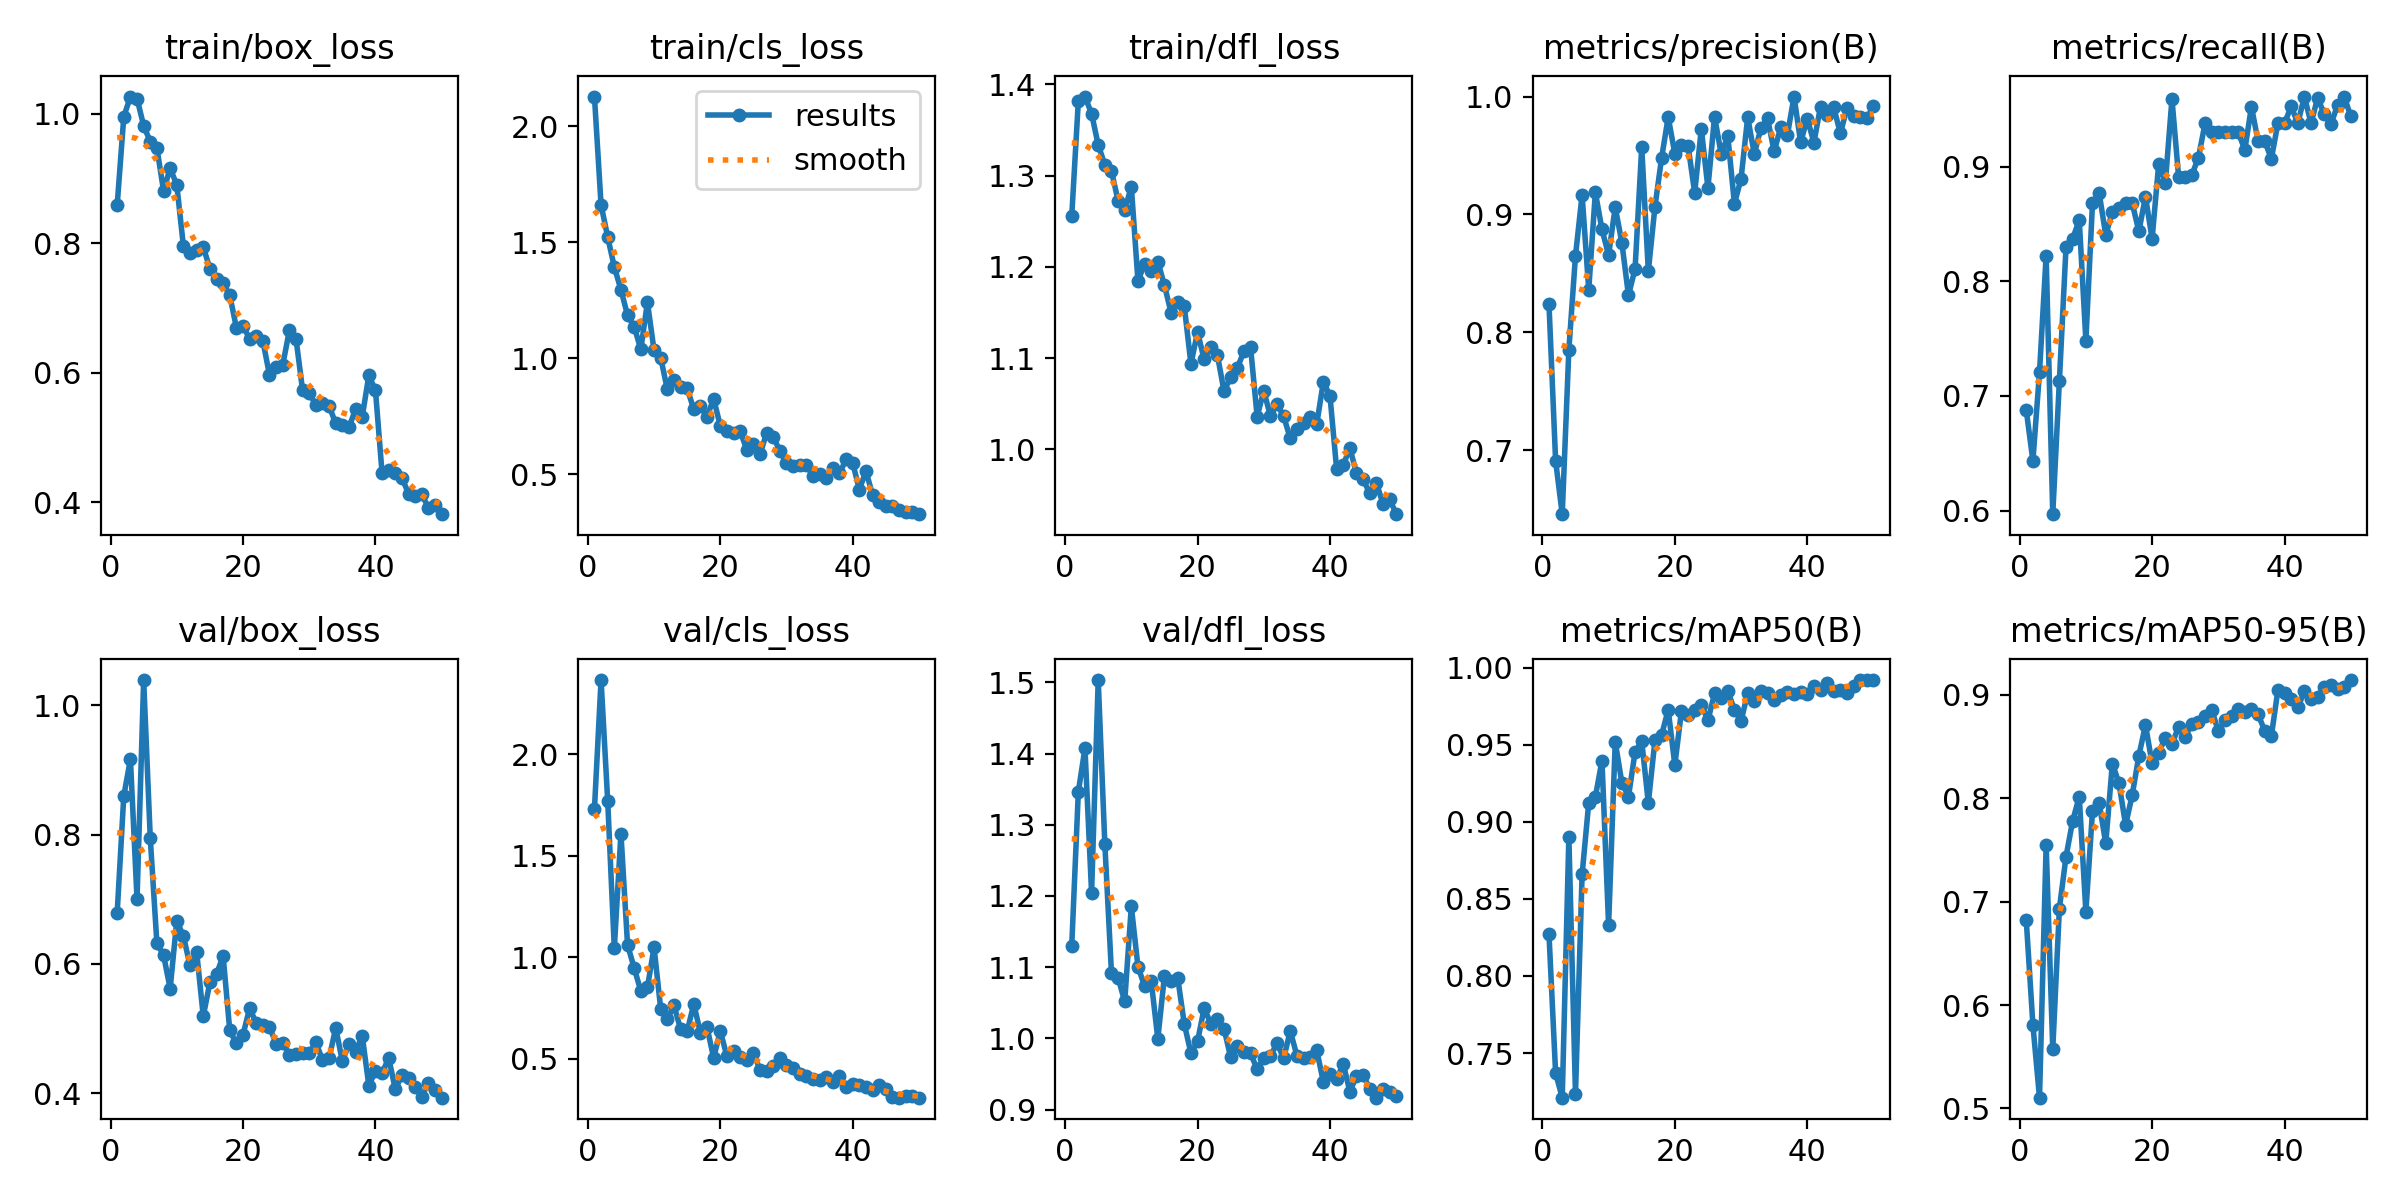

The file beside this chart, header and first rows:
epoch, time, train/box_loss, train/cls_loss, train/dfl_loss, metrics/precision(B), metrics/recall(B), metrics/mAP50(B), metrics/mAP50-95(B), val/box_loss, val/cls_loss, val/dfl_loss, lr/pg0, lr/pg1, lr/pg2
1, 169, 0.8587, 2.127, 1.255, 0.8236, 0.6877, 0.827, 0.6819, 0.6789, 1.731, 1.129, 0.0006624, 0.0006624, 0.0006624
2, 343.2, 0.995, 1.661, 1.382, 0.6908, 0.6434, 0.7369, 0.5808, 0.8598, 2.366, 1.347, 0.001303, 0.001303, 0.001303
3, 506, 1.026, 1.522, 1.387, 0.6456, 0.7209, 0.7211, 0.5103, 0.9169, 1.772, 1.407, 0.001917, 0.001917, 0.001917
4, 681.5, 1.023, 1.393, 1.368, 0.7853, 0.8224, 0.8901, 0.755, 0.7, 1.045, 1.204, 0.001881, 0.001881, 0.001881
5, 866, 0.9812, 1.295, 1.334, 0.8649, 0.5969, 0.7236, 0.5572, 1.039, 1.609, 1.503, 0.001842, 0.001842, 0.001842
6, 1038, 0.9564, 1.185, 1.312, 0.9166, 0.7132, 0.8658, 0.6932, 0.7941, 1.061, 1.273, 0.001802, 0.001802, 0.001802
7, 1224, 0.9469, 1.136, 1.305, 0.836, 0.8296, 0.9123, 0.7435, 0.6317, 0.9473, 1.092, 0.001762, 0.001762, 0.001762
8, 1411, 0.8811, 1.038, 1.273, 0.9186, 0.8372, 0.9161, 0.7781, 0.614, 0.8336, 1.085, 0.001723, 0.001723, 0.001723
9, 162.3, 0.9156, 1.241, 1.262, 0.8872, 0.8534, 0.9396, 0.8016, 0.5618, 0.8515, 1.052, 0.001683, 0.001683, 0.001683
10, 386.4, 0.8899, 1.034, 1.288, 0.8655, 0.7484, 0.8329, 0.6903, 0.6668, 1.049, 1.185, 0.001644, 0.001644, 0.001644
11, 160.9, 0.7955, 1.003, 1.185, 0.9061, 0.8682, 0.9519, 0.7875, 0.6431, 0.7475, 1.101, 0.001604, 0.001604, 0.001604
12, 319.3, 0.7854, 0.8662, 1.203, 0.8761, 0.8773, 0.9254, 0.7958, 0.5976, 0.6943, 1.073, 0.001564, 0.001564, 0.001564
13, 476, 0.7893, 0.9075, 1.196, 0.8313, 0.8404, 0.9163, 0.7563, 0.6187, 0.7627, 1.081, 0.001525, 0.001525, 0.001525
14, 633.5, 0.7941, 0.8762, 1.206, 0.8539, 0.8606, 0.9454, 0.8337, 0.5191, 0.6476, 0.9993, 0.001485, 0.001485, 0.001485
15, 788.6, 0.7605, 0.8695, 1.18, 0.9571, 0.8639, 0.9522, 0.8145, 0.5714, 0.6356, 1.087, 0.001446, 0.001446, 0.001446
16, 946.2, 0.7441, 0.7799, 1.15, 0.8519, 0.8682, 0.9123, 0.7742, 0.5844, 0.7697, 1.081, 0.001406, 0.001406, 0.001406
17, 1113, 0.7383, 0.7926, 1.162, 0.9064, 0.8682, 0.9528, 0.8032, 0.6121, 0.6288, 1.085, 0.001366, 0.001366, 0.001366
18, 1295, 0.7196, 0.7482, 1.157, 0.9477, 0.8437, 0.9562, 0.8411, 0.4973, 0.6557, 1.02, 0.001327, 0.001327, 0.001327
19, 156.3, 0.6697, 0.8248, 1.094, 0.9826, 0.8739, 0.9727, 0.871, 0.477, 0.5044, 0.9791, 0.001287, 0.001287, 0.001287
20, 306.2, 0.6728, 0.7088, 1.129, 0.9516, 0.8372, 0.9368, 0.8337, 0.4904, 0.6374, 0.9957, 0.001248, 0.001248, 0.001248
21, 454.5, 0.6521, 0.6864, 1.099, 0.9588, 0.9026, 0.9716, 0.8442, 0.5316, 0.5129, 1.042, 0.001208, 0.001208, 0.001208
22, 606.3, 0.6573, 0.6763, 1.113, 0.9581, 0.8862, 0.9693, 0.8585, 0.5084, 0.5365, 1.021, 0.001168, 0.001168, 0.001168
23, 758, 0.6493, 0.6856, 1.103, 0.9183, 0.9591, 0.9722, 0.8527, 0.5051, 0.5112, 1.028, 0.001129, 0.001129, 0.001129
24, 908.4, 0.5965, 0.6061, 1.064, 0.9725, 0.8915, 0.976, 0.8689, 0.5022, 0.4956, 1.014, 0.001089, 0.001089, 0.001089
25, 1059, 0.6095, 0.6301, 1.079, 0.9225, 0.8915, 0.9658, 0.8595, 0.4769, 0.5295, 0.9732, 0.00105, 0.00105, 0.00105
26, 1210, 0.612, 0.5855, 1.089, 0.9829, 0.8928, 0.9832, 0.8719, 0.4784, 0.446, 0.9889, 0.00101, 0.00101, 0.00101
27, 1360, 0.6654, 0.6779, 1.107, 0.9513, 0.908, 0.9801, 0.874, 0.4592, 0.4379, 0.9812, 0.0009704, 0.0009704, 0.0009704
28, 1515, 0.6529, 0.6603, 1.112, 0.9664, 0.938, 0.9846, 0.8796, 0.4607, 0.4628, 0.9791, 0.0009308, 0.0009308, 0.0009308
29, 157.5, 0.5729, 0.6005, 1.036, 0.909, 0.9302, 0.9726, 0.8858, 0.4627, 0.5017, 0.9566, 0.0008912, 0.0008912, 0.0008912
30, 319.7, 0.5686, 0.5483, 1.064, 0.9302, 0.9301, 0.9654, 0.8649, 0.4617, 0.4677, 0.973, 0.0008516, 0.0008516, 0.0008516
31, 481, 0.5504, 0.5348, 1.037, 0.9823, 0.9302, 0.9834, 0.8753, 0.4786, 0.4524, 0.9747, 0.000812, 0.000812, 0.000812
32, 642.6, 0.5533, 0.5413, 1.05, 0.9513, 0.9302, 0.9786, 0.8801, 0.4517, 0.4263, 0.9934, 0.0007724, 0.0007724, 0.0007724
33, 803.2, 0.5487, 0.5407, 1.036, 0.9732, 0.9302, 0.9849, 0.8866, 0.454, 0.4158, 0.9717, 0.0007328, 0.0007328, 0.0007328
34, 964, 0.5219, 0.4923, 1.012, 0.9814, 0.9147, 0.9832, 0.8831, 0.5013, 0.4005, 1.01, 0.0006932, 0.0006932, 0.0006932
35, 1125, 0.5189, 0.5024, 1.023, 0.9534, 0.9523, 0.9792, 0.8863, 0.4494, 0.3961, 0.9758, 0.0006536, 0.0006536, 0.0006536
36, 1285, 0.5157, 0.4854, 1.029, 0.9742, 0.9225, 0.982, 0.8813, 0.4759, 0.4098, 0.9719, 0.000614, 0.000614, 0.000614
37, 1446, 0.5439, 0.5272, 1.035, 0.9675, 0.9228, 0.9842, 0.8654, 0.4644, 0.3842, 0.9741, 0.0005744, 0.0005744, 0.0005744
38, 1606, 0.5318, 0.5034, 1.028, 1, 0.9068, 0.9827, 0.86, 0.489, 0.4129, 0.9832, 0.0005348, 0.0005348, 0.0005348
39, 1767, 0.5959, 0.564, 1.074, 0.9612, 0.938, 0.984, 0.9048, 0.412, 0.3607, 0.9384, 0.0004952, 0.0004952, 0.0004952
40, 1928, 0.573, 0.5479, 1.058, 0.9813, 0.938, 0.9826, 0.9015, 0.434, 0.3735, 0.9498, 0.0004556, 0.0004556, 0.0004556
41, 10409, 0.4451, 0.4339, 0.9786, 0.9609, 0.9526, 0.9883, 0.8957, 0.4309, 0.3688, 0.9425, 0.000416, 0.000416, 0.000416
42, 10556, 0.4504, 0.5135, 0.983, 0.9914, 0.938, 0.9858, 0.8879, 0.4547, 0.3632, 0.9642, 0.0003764, 0.0003764, 0.0003764
43, 10705, 0.4449, 0.4106, 1.001, 0.9841, 0.961, 0.9901, 0.9034, 0.406, 0.3478, 0.9252, 0.0003368, 0.0003368, 0.0003368
44, 10858, 0.4382, 0.3788, 0.974, 0.9908, 0.938, 0.9851, 0.896, 0.4279, 0.3714, 0.947, 0.0002972, 0.0002972, 0.0002972
45, 11012, 0.4131, 0.3639, 0.9675, 0.9687, 0.9601, 0.9854, 0.8975, 0.4234, 0.3489, 0.9484, 0.0002576, 0.0002576, 0.0002576
46, 11168, 0.4103, 0.3617, 0.9519, 0.9904, 0.9457, 0.9837, 0.9081, 0.409, 0.3113, 0.9291, 0.000218, 0.000218, 0.000218
47, 11326, 0.4122, 0.346, 0.9636, 0.9837, 0.9372, 0.9879, 0.9098, 0.3948, 0.3085, 0.9166, 0.0001784, 0.0001784, 0.0001784
48, 11482, 0.3919, 0.3369, 0.9402, 0.9827, 0.9535, 0.9919, 0.9059, 0.4162, 0.3177, 0.9284, 0.0001388, 0.0001388, 0.0001388
49, 11640, 0.3959, 0.337, 0.9458, 0.9816, 0.9612, 0.9918, 0.9076, 0.4057, 0.3155, 0.924, 9.92e-05, 9.92e-05, 9.92e-05
50, 11798, 0.3818, 0.3279, 0.9291, 0.9919, 0.944, 0.9918, 0.9144, 0.3932, 0.3086, 0.9196, 5.96e-05, 5.96e-05, 5.96e-05
